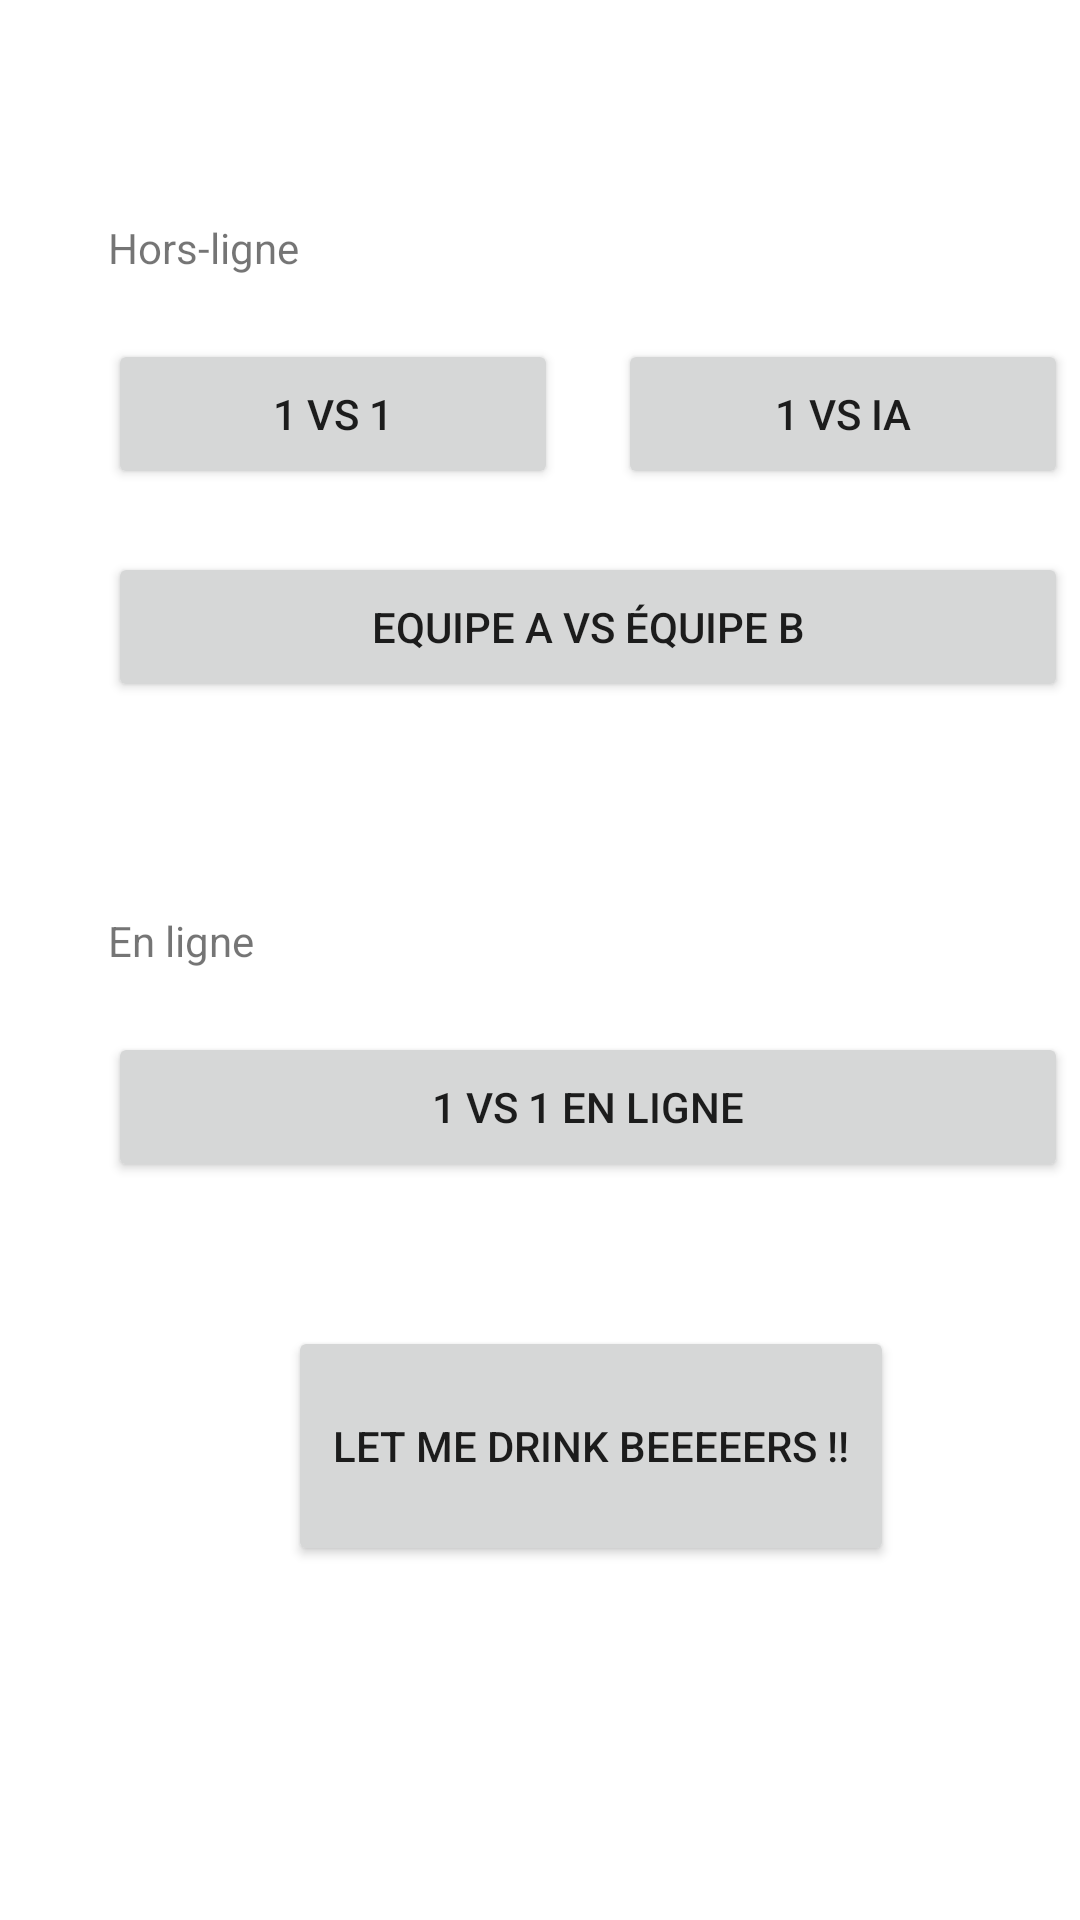

Reconstruct the res/layout file that produces this screen, plus the resources it refers to.
<!-- AndroidManifest.xml: application theme AppTheme -->
<!-- res/layout/activity_home.xml -->
<?xml version="1.0" encoding="utf-8"?>
<android.support.constraint.ConstraintLayout
    xmlns:android="http://schemas.android.com/apk/res/android"
    xmlns:app="http://schemas.android.com/apk/res-auto"
    xmlns:tools="http://schemas.android.com/tools"
    android:layout_width="match_parent"
    android:layout_height="match_parent"
    tools:layout_editor_absoluteY="81dp"
    tools:layout_editor_absoluteX="0dp">


    <TextView
        android:id="@+id/tv_offline"
        android:layout_width="wrap_content"
        android:layout_height="wrap_content"
        android:text="@string/tv_offline"
        app:layout_constraintTop_toTopOf="parent"
        android:layout_marginTop="73dp"
        android:layout_marginLeft="36dp"
        app:layout_constraintLeft_toLeftOf="parent" />

    <Button
        android:id="@+id/btn_1Vs1"
        android:layout_width="150dp"
        android:layout_height="50dp"
        android:text="@string/btn_1Vs1"
        android:layout_marginTop="21dp"
        app:layout_constraintTop_toBottomOf="@+id/tv_offline"
        android:layout_marginLeft="36dp"
        app:layout_constraintLeft_toLeftOf="parent"
        tools:layout_editor_absoluteY="115dp"
        android:onClick="onClick"

        />

    <Button
        android:id="@+id/btn_1VsAi"
        android:layout_width="150dp"
        android:layout_height="50dp"
        android:text="@string/btn_1VsAi"
        android:layout_marginTop="21dp"
        app:layout_constraintTop_toBottomOf="@+id/tv_offline"
        app:layout_constraintLeft_toRightOf="@+id/btn_1Vs1"
        android:onClick="onClick"
        android:layout_marginLeft="20dp" />

    <Button
        android:id="@+id/btn_teamVsTeam"
        android:layout_width="320dp"
        android:layout_height="50dp"
        android:text="@string/btn_teamVsTeam"
        android:layout_marginTop="21dp"
        app:layout_constraintTop_toBottomOf="@+id/btn_1Vs1"
        android:layout_marginLeft="36dp"
        android:onClick="onClick"
        app:layout_constraintLeft_toLeftOf="parent" />

    <TextView
        android:id="@+id/tv_online"
        android:layout_width="wrap_content"
        android:layout_height="wrap_content"
        android:text="@string/tv_online"
        android:layout_marginTop="70dp"
        app:layout_constraintTop_toBottomOf="@+id/btn_teamVsTeam"
        android:layout_marginLeft="36dp"
        app:layout_constraintLeft_toLeftOf="parent" />

    <Button
        android:id="@+id/btn_1Vs1Online"
        android:layout_width="320dp"
        android:layout_height="50dp"
        android:text="@string/btn_1Vs1Online"
        android:layout_marginTop="21dp"
        app:layout_constraintTop_toBottomOf="@+id/tv_online"
        android:layout_marginLeft="36dp"
        android:onClick="onClick"
        app:layout_constraintLeft_toLeftOf="parent" />

    <android.support.constraint.Guideline
        android:layout_width="wrap_content"
        android:layout_height="wrap_content"
        android:id="@+id/guideline"
        app:layout_constraintGuide_begin="-93dp"
        android:orientation="horizontal" />

    <android.support.constraint.Guideline
        android:layout_width="wrap_content"
        android:layout_height="wrap_content"
        android:id="@+id/guideline2"
        app:layout_constraintGuide_begin="377dp"
        android:orientation="vertical" />

    <Button
        android:id="@+id/btn_beers"
        android:layout_width="202dp"
        android:layout_height="80dp"
        android:layout_marginStart="96dp"
        android:layout_marginTop="48dp"
        android:text="Let me drink BEEEEERS !!"
        android:onClick="onClick"
        app:layout_constraintStart_toStartOf="parent"
        app:layout_constraintTop_toBottomOf="@+id/btn_1Vs1Online" />
</android.support.constraint.ConstraintLayout>
<!-- resources referenced by this layout -->
<resources>
  <string name="btn_1Vs1">1 vs 1</string>
  <string name="btn_1Vs1Online">1 vs 1 En ligne</string>
  <string name="btn_1VsAi">1 vs ia</string>
  <string name="btn_teamVsTeam">Equipe A vs équipe B</string>
  <string name="tv_offline">Hors-ligne</string>
  <string name="tv_online">En ligne</string>
  <style name="AppTheme" parent="Theme.AppCompat.Light.DarkActionBar">
          
          <item name="colorPrimary">@color/colorPrimary</item>
          <item name="colorPrimaryDark">@color/colorPrimaryDark</item>
          <item name="colorAccent">@color/colorAccent</item>
  
          
          <item name="windowNoTitle">true</item>
          <item name="windowActionBar">false</item>
          
      </style>
  <!-- not gathered from this repository: default colours our renderer supplied (Android Studio template values) -->
  <color name="colorPrimary">#FF6200EE</color>
  <color name="colorPrimaryDark">#FF3700B3</color>
  <color name="colorAccent">#FF03DAC5</color>
</resources>
